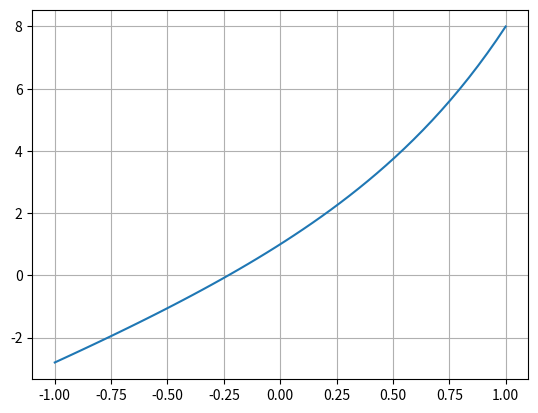

Write Python code to recreate this figure. (Note: this script raises an exception after producing the figure.)
import matplotlib.pyplot as plt
import numpy as np

def func(x):
    return 5**x+3*x             #you can enter your function
def graph():
    X=np.linspace(-1,1)
    Y=func(X)
    plt.plot(X,Y)
    plt.grid()
    plt.show()
def derivative(x):
    delta=0.000000000001
    return (func(x+delta)-func(x-delta))/(2*delta)
def null():

    x0=0          #approximate initial value of the function argument(it is adjustable using a graph)
    x1=x0-func(x0)/derivative(x0)     #new value of the function according to the method of Newton
    it=0
    e=0.0001
    while abs(x0-x1)>e and it<200:     #iterative process
        it+=1
        x0=x1
        if func(x1)!=0:
            x1=x0-func(x0)/derivative(x0)              
    print("Null of function: ",x1)
    print("Value of the function in the null: ", func(x1))
graph()
null()
n=input("Press Enter to exit.")